Image classification data set "Fine-grained-weed-recognition" (IPCLab-NEAU/Fine-grained-weed-recognition on GitHub). Class labels (8): abutilon, amaranthus, chenopodium, cirsium, cyperus, descurainia, maize, portulaca.

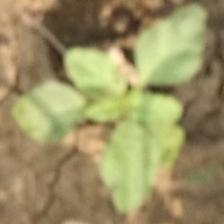
Label: amaranthus

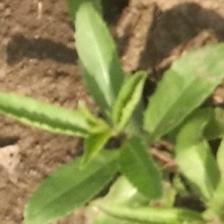
Label: cirsium

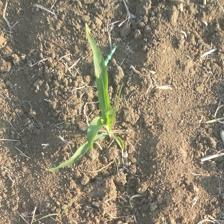
Label: maize

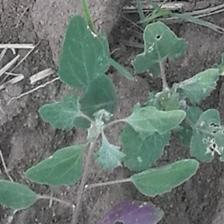
Label: chenopodium

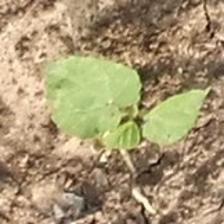
Label: abutilon

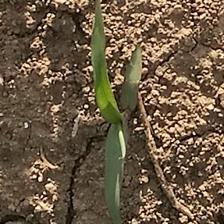
Label: cyperus
